Dataset: Photos (GitHub, Mihuy1/NeuroverkkoProjekti). Classes: 1 finger, 2 fingers, 3 fingers, 4 fingers, 5 fingers.

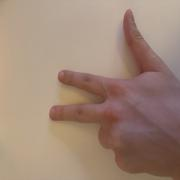
Label: 3 fingers

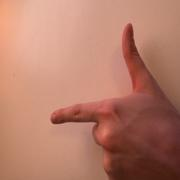
Label: 2 fingers

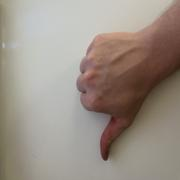
Label: 1 finger

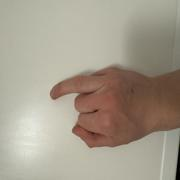
Label: 1 finger

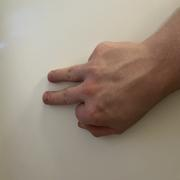
Label: 2 fingers

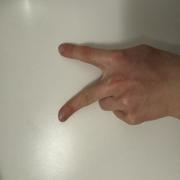
Label: 2 fingers
